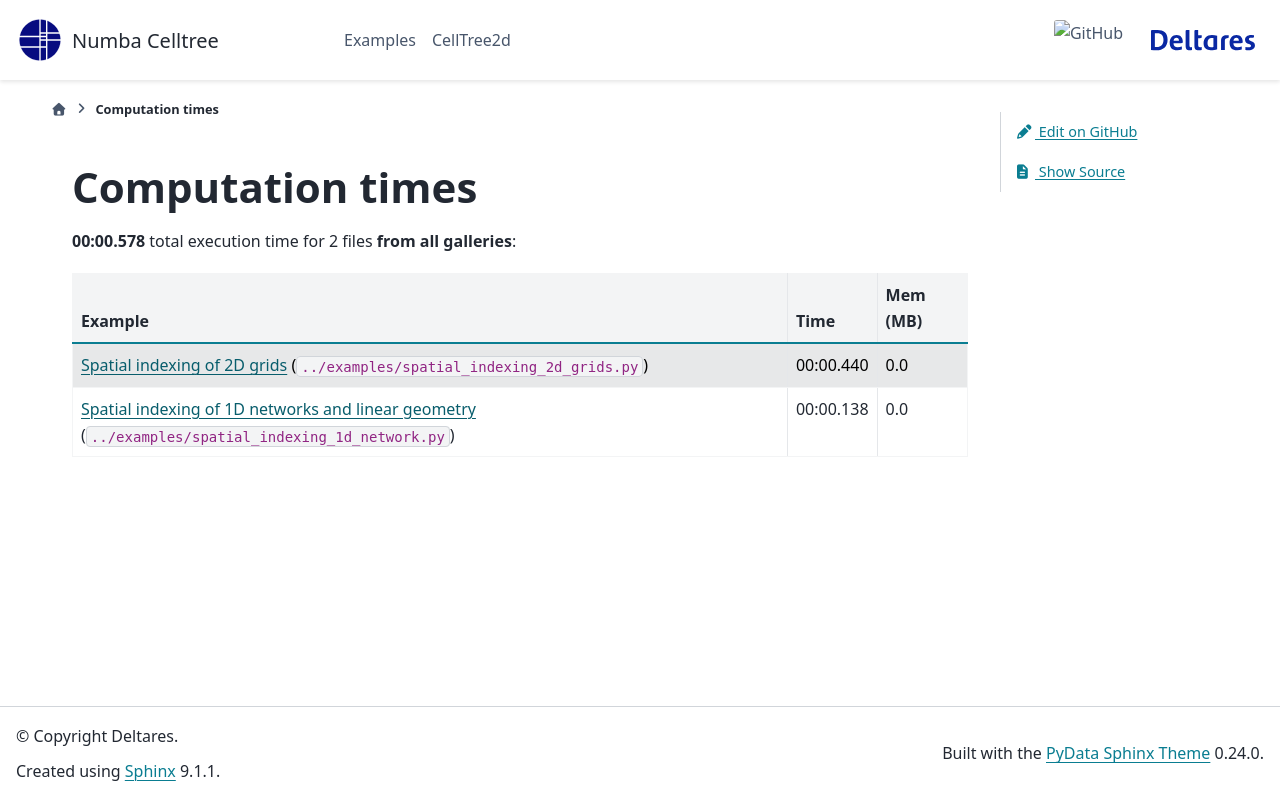

repository: Deltares/numba_celltree · page: sg_execution_times.html · generator: sphinx


:orphan:

.. _sphx_glr_sg_execution_times:


Computation times
=================
**00:00.665** total execution time for 1 file **from all galleries**:

.. container::

  .. raw:: html

    <style scoped>
    <link href="https://cdnjs.cloudflare.com/ajax/libs/twitter-bootstrap/5.3.0/css/bootstrap.min.css" rel="stylesheet" />
    <link href="https://cdn.datatables.net/1.13.6/css/dataTables.bootstrap5.min.css" rel="stylesheet" />
    </style>
    <script src="https://code.jquery.com/jquery-3.7.0.js"></script>
    <script src="https://cdn.datatables.net/1.13.6/js/jquery.dataTables.min.js"></script>
    <script src="https://cdn.datatables.net/1.13.6/js/dataTables.bootstrap5.min.js"></script>
    <script type="text/javascript" class="init">
    $(document).ready( function () {
        $('table.sg-datatable').DataTable({order: [[1, 'desc']]});
    } );
    </script>

  .. list-table::
   :header-rows: 1
   :class: table table-striped sg-datatable

   * - Example
     - Time
     - Mem (MB)
   * - :ref:`sphx_glr_examples_spatial_indexing.py` (``..\examples\spatial_indexing.py``)
     - 00:00.665
     - 0.0
